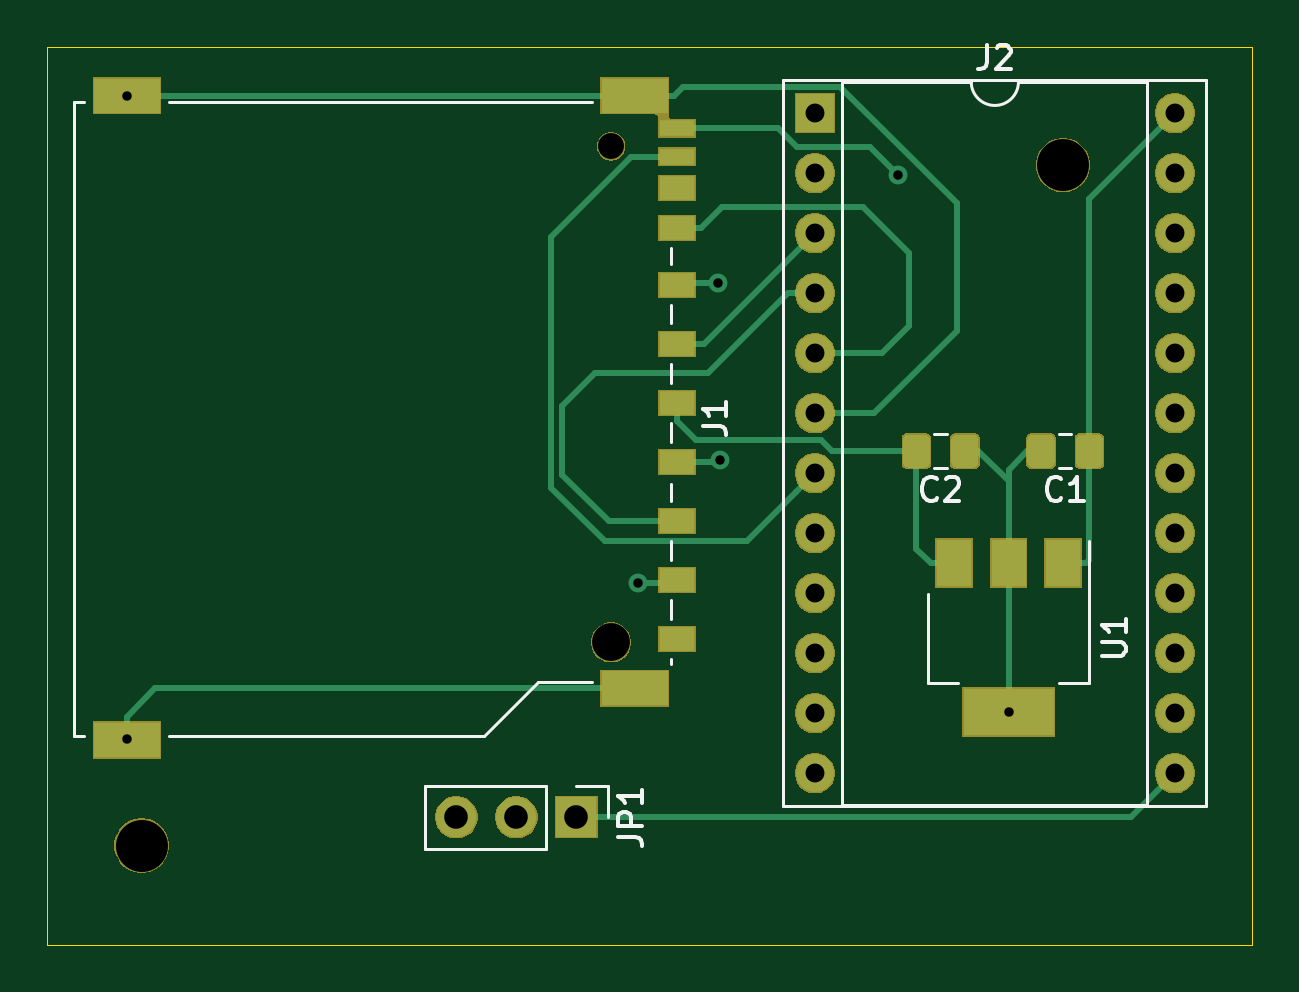
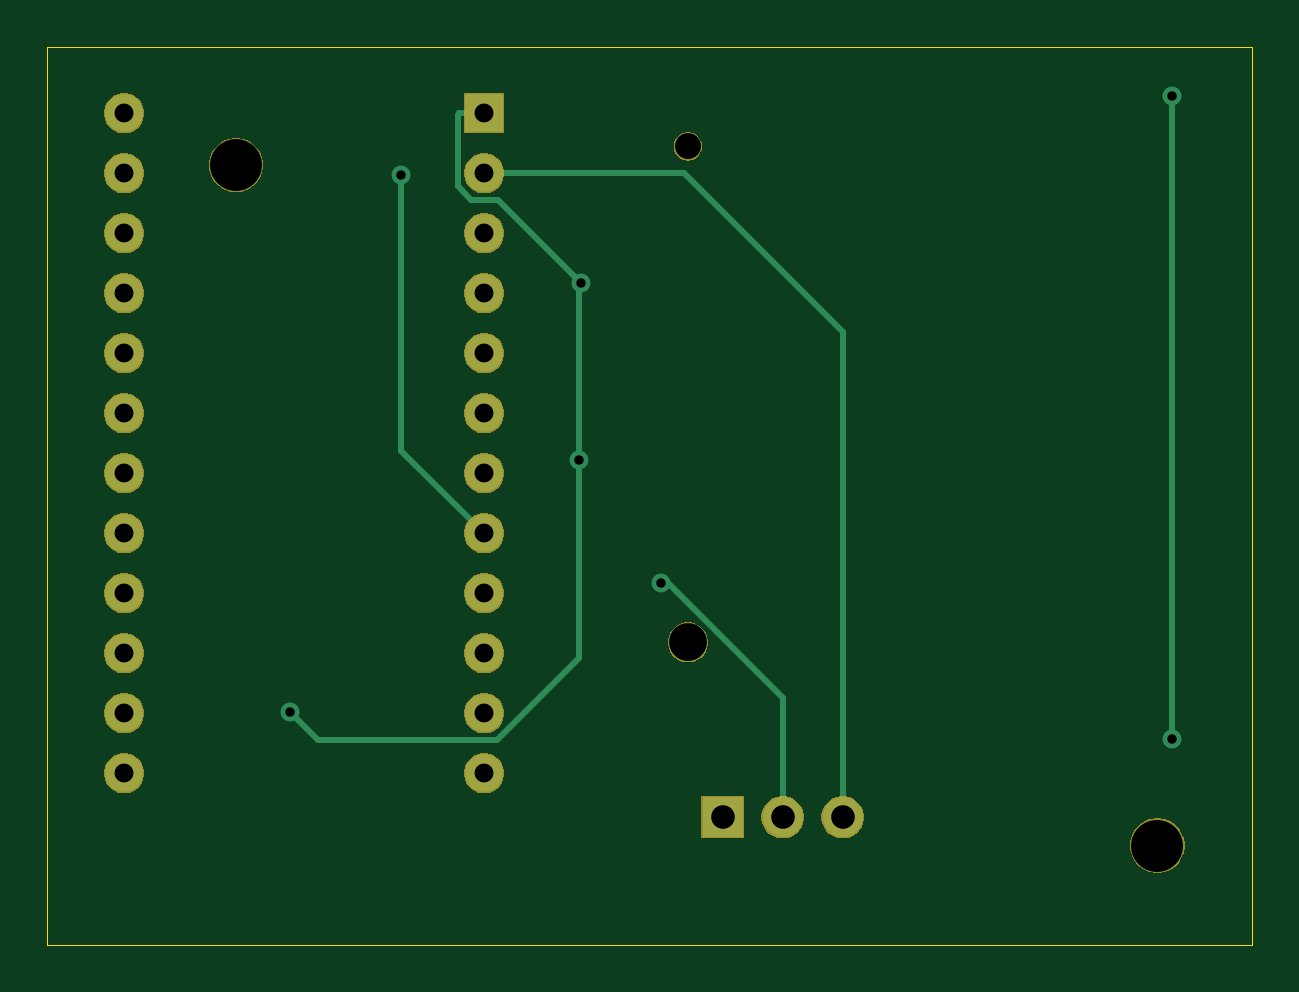
Circuit board: 10 layer files. Board 51.0 x 38.0 mm.
- bottom_copper: sdInterface-B_Cu.gbr (2705 bytes)
- bottom_mask: sdInterface-B_Mask.gbr (26764 bytes)
- paste: sdInterface-B_Paste.gbr (507 bytes)
- bottom_silk: sdInterface-B_SilkS.gbr (508 bytes)
- outline: sdInterface-Edge_Cuts.gbr (813 bytes)
- top_copper: sdInterface-F_Cu.gbr (13395 bytes)
- top_mask: sdInterface-F_Mask.gbr (33778 bytes)
- paste: sdInterface-F_Paste.gbr (8435 bytes)
- top_silk: sdInterface-F_SilkS.gbr (5713 bytes)
- drill: sdInterface.drl (978 bytes)

=== bottom_copper: sdInterface-B_Cu.gbr ===
G04 #@! TF.GenerationSoftware,KiCad,Pcbnew,(5.1.5)-3*
G04 #@! TF.CreationDate,2020-01-25T10:14:26-08:00*
G04 #@! TF.ProjectId,sdInterface,7364496e-7465-4726-9661-63652e6b6963,rev?*
G04 #@! TF.SameCoordinates,Original*
G04 #@! TF.FileFunction,Copper,L2,Bot*
G04 #@! TF.FilePolarity,Positive*
%FSLAX46Y46*%
G04 Gerber Fmt 4.6, Leading zero omitted, Abs format (unit mm)*
G04 Created by KiCad (PCBNEW (5.1.5)-3) date 2020-01-25 10:14:26*
%MOMM*%
%LPD*%
G04 APERTURE LIST*
%ADD10R,1.600000X1.600000*%
%ADD11O,1.600000X1.600000*%
%ADD12R,1.700000X1.700000*%
%ADD13O,1.700000X1.700000*%
%ADD14C,0.800000*%
%ADD15C,0.250000*%
G04 APERTURE END LIST*
D10*
X101500000Y-70800000D03*
D11*
X116740000Y-98740000D03*
X101500000Y-73340000D03*
X116740000Y-96200000D03*
X101500000Y-75880000D03*
X116740000Y-93660000D03*
X101500000Y-78420000D03*
X116740000Y-91120000D03*
X101500000Y-80960000D03*
X116740000Y-88580000D03*
X101500000Y-83500000D03*
X116740000Y-86040000D03*
X101500000Y-86040000D03*
X116740000Y-83500000D03*
X101500000Y-88580000D03*
X116740000Y-80960000D03*
X101500000Y-91120000D03*
X116740000Y-78420000D03*
X101500000Y-93660000D03*
X116740000Y-75880000D03*
X101500000Y-96200000D03*
X116740000Y-73340000D03*
X101500000Y-98740000D03*
X116740000Y-70800000D03*
D12*
X91400000Y-100600000D03*
D13*
X88860000Y-100600000D03*
X86320000Y-100600000D03*
D14*
X97400000Y-78000000D03*
X97500000Y-85500000D03*
X109700000Y-96150000D03*
X94000000Y-90700000D03*
X105000000Y-73400000D03*
X72400000Y-97300000D03*
X72375000Y-70050000D03*
D15*
X100934999Y-74465001D02*
X97400000Y-78000000D01*
X102550000Y-70800000D02*
X102625001Y-70875001D01*
X101500000Y-70800000D02*
X102550000Y-70800000D01*
X102625001Y-70875001D02*
X102625001Y-73880001D01*
X102625001Y-73880001D02*
X102040001Y-74465001D01*
X102040001Y-74465001D02*
X100934999Y-74465001D01*
X97500000Y-78100000D02*
X97400000Y-78000000D01*
X97500000Y-85500000D02*
X97500000Y-78100000D01*
X108524999Y-97325001D02*
X109700000Y-96150000D01*
X100959999Y-97325001D02*
X108524999Y-97325001D01*
X97500000Y-93865002D02*
X100959999Y-97325001D01*
X97500000Y-85500000D02*
X97500000Y-93865002D01*
X88860000Y-100600000D02*
X88860000Y-95549998D01*
X93709998Y-90700000D02*
X94000000Y-90700000D01*
X88860000Y-95549998D02*
X93709998Y-90700000D01*
X105000000Y-85080000D02*
X101500000Y-88580000D01*
X105000000Y-73400000D02*
X105000000Y-85080000D01*
X72400000Y-97300000D02*
X72400000Y-70075000D01*
X72400000Y-70075000D02*
X72375000Y-70050000D01*
X86320000Y-100600000D02*
X86320000Y-80080000D01*
X93060000Y-73340000D02*
X101500000Y-73340000D01*
X86320000Y-80080000D02*
X93060000Y-73340000D01*
M02*

=== bottom_mask: sdInterface-B_Mask.gbr (26764 bytes, source omitted) ===
=== paste: sdInterface-B_Paste.gbr ===
G04 #@! TF.GenerationSoftware,KiCad,Pcbnew,(5.1.5)-3*
G04 #@! TF.CreationDate,2020-01-25T10:14:26-08:00*
G04 #@! TF.ProjectId,sdInterface,7364496e-7465-4726-9661-63652e6b6963,rev?*
G04 #@! TF.SameCoordinates,Original*
G04 #@! TF.FileFunction,Paste,Bot*
G04 #@! TF.FilePolarity,Positive*
%FSLAX46Y46*%
G04 Gerber Fmt 4.6, Leading zero omitted, Abs format (unit mm)*
G04 Created by KiCad (PCBNEW (5.1.5)-3) date 2020-01-25 10:14:26*
%MOMM*%
%LPD*%
G04 APERTURE LIST*
G04 APERTURE END LIST*
M02*

=== bottom_silk: sdInterface-B_SilkS.gbr ===
G04 #@! TF.GenerationSoftware,KiCad,Pcbnew,(5.1.5)-3*
G04 #@! TF.CreationDate,2020-01-25T10:14:26-08:00*
G04 #@! TF.ProjectId,sdInterface,7364496e-7465-4726-9661-63652e6b6963,rev?*
G04 #@! TF.SameCoordinates,Original*
G04 #@! TF.FileFunction,Legend,Bot*
G04 #@! TF.FilePolarity,Positive*
%FSLAX46Y46*%
G04 Gerber Fmt 4.6, Leading zero omitted, Abs format (unit mm)*
G04 Created by KiCad (PCBNEW (5.1.5)-3) date 2020-01-25 10:14:26*
%MOMM*%
%LPD*%
G04 APERTURE LIST*
G04 APERTURE END LIST*
M02*

=== outline: sdInterface-Edge_Cuts.gbr ===
G04 #@! TF.GenerationSoftware,KiCad,Pcbnew,(5.1.5)-3*
G04 #@! TF.CreationDate,2020-01-25T10:14:26-08:00*
G04 #@! TF.ProjectId,sdInterface,7364496e-7465-4726-9661-63652e6b6963,rev?*
G04 #@! TF.SameCoordinates,Original*
G04 #@! TF.FileFunction,Profile,NP*
%FSLAX46Y46*%
G04 Gerber Fmt 4.6, Leading zero omitted, Abs format (unit mm)*
G04 Created by KiCad (PCBNEW (5.1.5)-3) date 2020-01-25 10:14:26*
%MOMM*%
%LPD*%
G04 APERTURE LIST*
%ADD10C,0.050000*%
G04 APERTURE END LIST*
D10*
X120000000Y-106000000D02*
X120000000Y-103000000D01*
X69000000Y-106000000D02*
X120000000Y-106000000D01*
X69000000Y-103000000D02*
X69000000Y-106000000D01*
X69000000Y-68000000D02*
X69000000Y-103000000D01*
X120000000Y-68000000D02*
X120000000Y-103000000D01*
X69000000Y-68000000D02*
X120000000Y-68000000D01*
M02*

=== top_copper: sdInterface-F_Cu.gbr (13395 bytes, source omitted) ===
=== top_mask: sdInterface-F_Mask.gbr (33778 bytes, source omitted) ===
=== paste: sdInterface-F_Paste.gbr (8435 bytes, source omitted) ===
=== top_silk: sdInterface-F_SilkS.gbr ===
G04 #@! TF.GenerationSoftware,KiCad,Pcbnew,(5.1.5)-3*
G04 #@! TF.CreationDate,2020-01-25T10:14:26-08:00*
G04 #@! TF.ProjectId,sdInterface,7364496e-7465-4726-9661-63652e6b6963,rev?*
G04 #@! TF.SameCoordinates,Original*
G04 #@! TF.FileFunction,Legend,Top*
G04 #@! TF.FilePolarity,Positive*
%FSLAX46Y46*%
G04 Gerber Fmt 4.6, Leading zero omitted, Abs format (unit mm)*
G04 Created by KiCad (PCBNEW (5.1.5)-3) date 2020-01-25 10:14:26*
%MOMM*%
%LPD*%
G04 APERTURE LIST*
%ADD10C,0.120000*%
%ADD11C,0.150000*%
G04 APERTURE END LIST*
D10*
X112361252Y-85810000D02*
X111838748Y-85810000D01*
X112361252Y-84390000D02*
X111838748Y-84390000D01*
X107086252Y-84390000D02*
X106563748Y-84390000D01*
X107086252Y-85810000D02*
X106563748Y-85810000D01*
X70155000Y-97170000D02*
X70575000Y-97170000D01*
X70155000Y-70330000D02*
X70155000Y-97170000D01*
X70575000Y-70330000D02*
X70155000Y-70330000D01*
X92075000Y-70330000D02*
X74175000Y-70330000D01*
X87475000Y-97170000D02*
X74175000Y-97170000D01*
X89775000Y-94870000D02*
X87475000Y-97170000D01*
X92075000Y-94870000D02*
X89775000Y-94870000D01*
X95395000Y-76500000D02*
X95395000Y-77200000D01*
X95395000Y-78900000D02*
X95395000Y-79700000D01*
X95395000Y-81400000D02*
X95395000Y-82200000D01*
X95395000Y-93900000D02*
X95395000Y-94100000D01*
X95395000Y-83900000D02*
X95395000Y-84700000D01*
X95395000Y-86500000D02*
X95395000Y-87200000D01*
X95395000Y-88900000D02*
X95395000Y-89700000D01*
X95395000Y-91400000D02*
X95395000Y-92200000D01*
X110120000Y-69470000D02*
G75*
G02X108120000Y-69470000I-1000000J0D01*
G01*
X108120000Y-69470000D02*
X102660000Y-69470000D01*
X102660000Y-69470000D02*
X102660000Y-100070000D01*
X102660000Y-100070000D02*
X115580000Y-100070000D01*
X115580000Y-100070000D02*
X115580000Y-69470000D01*
X115580000Y-69470000D02*
X110120000Y-69470000D01*
X100170000Y-69410000D02*
X100170000Y-100130000D01*
X100170000Y-100130000D02*
X118070000Y-100130000D01*
X118070000Y-100130000D02*
X118070000Y-69410000D01*
X118070000Y-69410000D02*
X100170000Y-69410000D01*
X84990000Y-99270000D02*
X84990000Y-101930000D01*
X90130000Y-99270000D02*
X84990000Y-99270000D01*
X90130000Y-101930000D02*
X84990000Y-101930000D01*
X90130000Y-99270000D02*
X90130000Y-101930000D01*
X91400000Y-99270000D02*
X92730000Y-99270000D01*
X92730000Y-99270000D02*
X92730000Y-100600000D01*
X106290000Y-94910000D02*
X107550000Y-94910000D01*
X113110000Y-94910000D02*
X111850000Y-94910000D01*
X106290000Y-91150000D02*
X106290000Y-94910000D01*
X113110000Y-88900000D02*
X113110000Y-94910000D01*
D11*
X111933333Y-87107142D02*
X111885714Y-87154761D01*
X111742857Y-87202380D01*
X111647619Y-87202380D01*
X111504761Y-87154761D01*
X111409523Y-87059523D01*
X111361904Y-86964285D01*
X111314285Y-86773809D01*
X111314285Y-86630952D01*
X111361904Y-86440476D01*
X111409523Y-86345238D01*
X111504761Y-86250000D01*
X111647619Y-86202380D01*
X111742857Y-86202380D01*
X111885714Y-86250000D01*
X111933333Y-86297619D01*
X112885714Y-87202380D02*
X112314285Y-87202380D01*
X112600000Y-87202380D02*
X112600000Y-86202380D01*
X112504761Y-86345238D01*
X112409523Y-86440476D01*
X112314285Y-86488095D01*
X106658333Y-87107142D02*
X106610714Y-87154761D01*
X106467857Y-87202380D01*
X106372619Y-87202380D01*
X106229761Y-87154761D01*
X106134523Y-87059523D01*
X106086904Y-86964285D01*
X106039285Y-86773809D01*
X106039285Y-86630952D01*
X106086904Y-86440476D01*
X106134523Y-86345238D01*
X106229761Y-86250000D01*
X106372619Y-86202380D01*
X106467857Y-86202380D01*
X106610714Y-86250000D01*
X106658333Y-86297619D01*
X107039285Y-86297619D02*
X107086904Y-86250000D01*
X107182142Y-86202380D01*
X107420238Y-86202380D01*
X107515476Y-86250000D01*
X107563095Y-86297619D01*
X107610714Y-86392857D01*
X107610714Y-86488095D01*
X107563095Y-86630952D01*
X106991666Y-87202380D01*
X107610714Y-87202380D01*
X96752380Y-84033333D02*
X97466666Y-84033333D01*
X97609523Y-84080952D01*
X97704761Y-84176190D01*
X97752380Y-84319047D01*
X97752380Y-84414285D01*
X97752380Y-83033333D02*
X97752380Y-83604761D01*
X97752380Y-83319047D02*
X96752380Y-83319047D01*
X96895238Y-83414285D01*
X96990476Y-83509523D01*
X97038095Y-83604761D01*
X108786666Y-67922380D02*
X108786666Y-68636666D01*
X108739047Y-68779523D01*
X108643809Y-68874761D01*
X108500952Y-68922380D01*
X108405714Y-68922380D01*
X109215238Y-68017619D02*
X109262857Y-67970000D01*
X109358095Y-67922380D01*
X109596190Y-67922380D01*
X109691428Y-67970000D01*
X109739047Y-68017619D01*
X109786666Y-68112857D01*
X109786666Y-68208095D01*
X109739047Y-68350952D01*
X109167619Y-68922380D01*
X109786666Y-68922380D01*
X93182380Y-101433333D02*
X93896666Y-101433333D01*
X94039523Y-101480952D01*
X94134761Y-101576190D01*
X94182380Y-101719047D01*
X94182380Y-101814285D01*
X94182380Y-100957142D02*
X93182380Y-100957142D01*
X93182380Y-100576190D01*
X93230000Y-100480952D01*
X93277619Y-100433333D01*
X93372857Y-100385714D01*
X93515714Y-100385714D01*
X93610952Y-100433333D01*
X93658571Y-100480952D01*
X93706190Y-100576190D01*
X93706190Y-100957142D01*
X94182380Y-99433333D02*
X94182380Y-100004761D01*
X94182380Y-99719047D02*
X93182380Y-99719047D01*
X93325238Y-99814285D01*
X93420476Y-99909523D01*
X93468095Y-100004761D01*
X113652380Y-93761904D02*
X114461904Y-93761904D01*
X114557142Y-93714285D01*
X114604761Y-93666666D01*
X114652380Y-93571428D01*
X114652380Y-93380952D01*
X114604761Y-93285714D01*
X114557142Y-93238095D01*
X114461904Y-93190476D01*
X113652380Y-93190476D01*
X114652380Y-92190476D02*
X114652380Y-92761904D01*
X114652380Y-92476190D02*
X113652380Y-92476190D01*
X113795238Y-92571428D01*
X113890476Y-92666666D01*
X113938095Y-92761904D01*
M02*

=== drill: sdInterface.drl ===
M48
; DRILL file {KiCad (5.1.5)-3} date 1/25/2020 10:14:44 AM
; FORMAT={-:-/ absolute / inch / decimal}
; #@! TF.CreationDate,2020-01-25T10:14:44-08:00
; #@! TF.GenerationSoftware,Kicad,Pcbnew,(5.1.5)-3
FMAT,2
INCH
T1C0.0157
T2C0.0315
T3C0.0394
T4C0.0433
T5C0.0630
T6C0.0866
%
G90
G05
T1
X2.8494Y-2.7579
X2.8504Y-3.8307
X3.7008Y-3.5709
X3.8346Y-3.0709
X3.8386Y-3.3661
X4.1339Y-2.8898
X4.3189Y-3.7854
T2
X3.9961Y-2.7874
X3.9961Y-2.8874
X3.9961Y-2.9874
X3.9961Y-3.0874
X3.9961Y-3.1874
X3.9961Y-3.2874
X3.9961Y-3.3874
X3.9961Y-3.4874
X3.9961Y-3.5874
X3.9961Y-3.6874
X3.9961Y-3.7874
X3.9961Y-3.8874
X4.5961Y-2.7874
X4.5961Y-2.8874
X4.5961Y-2.9874
X4.5961Y-3.0874
X4.5961Y-3.1874
X4.5961Y-3.2874
X4.5961Y-3.3874
X4.5961Y-3.4874
X4.5961Y-3.5874
X4.5961Y-3.6874
X4.5961Y-3.7874
X4.5961Y-3.8874
T3
X3.3984Y-3.9606
X3.4984Y-3.9606
X3.5984Y-3.9606
T4
X3.6565Y-2.8425
T5
X3.6565Y-3.6693
T6
X4.4094Y-2.874
X2.874Y-4.0079
T0
M30
